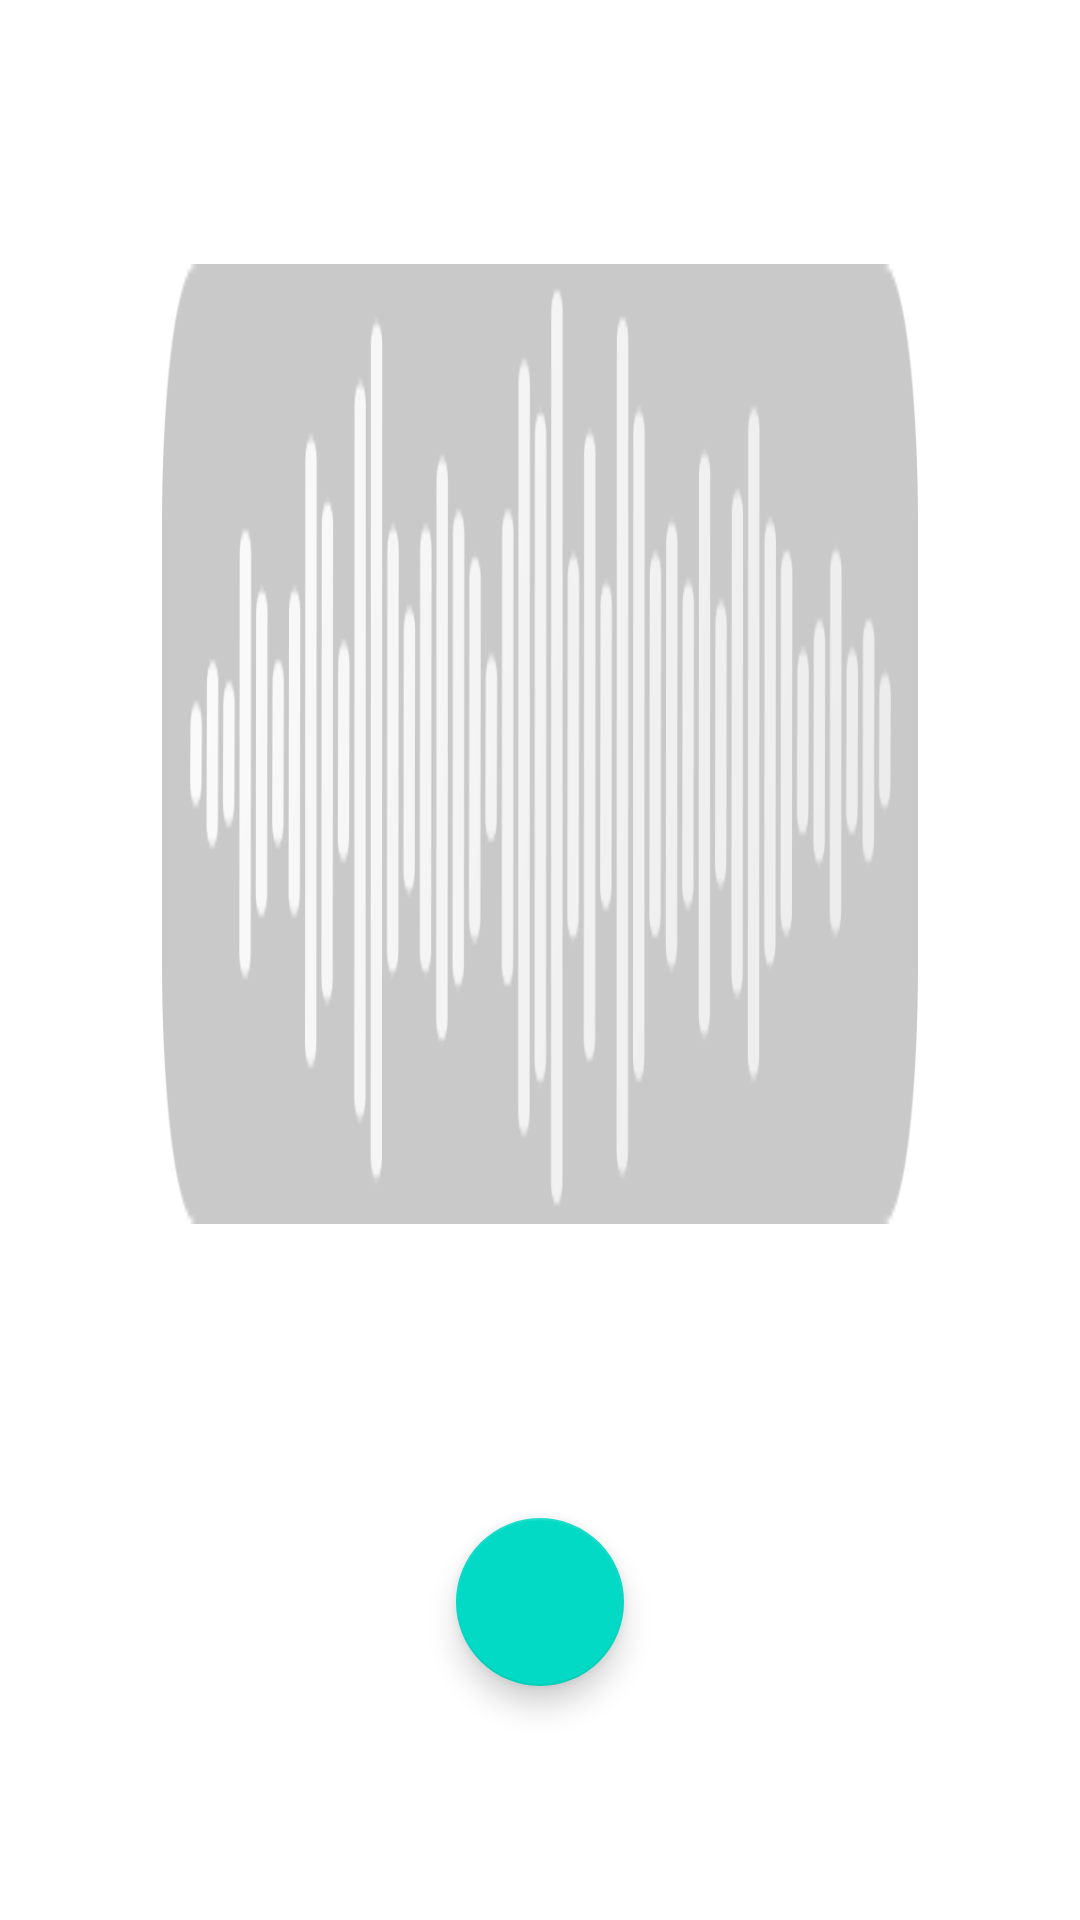

The Android layout XML behind this screen, and the referenced resources:
<!-- AndroidManifest.xml: application theme Theme.CollectingDialect -->
<!-- res/layout/layout_collecting.xml -->
<?xml version="1.0" encoding="utf-8"?>
<layout xmlns:app="http://schemas.android.com/apk/res-auto">
    <data>
        <variable name="viewModel" type="com.example.collectingdialect.ui.collecting.CollectingViewModel" />
    </data>
    <androidx.constraintlayout.widget.ConstraintLayout xmlns:android="http://schemas.android.com/apk/res/android"
        android:layout_width="match_parent"
        android:layout_height="wrap_content">

        <ImageView
            android:id="@+id/sound_wave_image"
            android:layout_width="0dp"
            android:layout_height="0dp"
            app:layout_constraintWidth_percent="0.7"
            app:layout_constraintHeight_percent="0.5"
            app:layout_constraintTop_toTopOf="parent"
            app:layout_constraintBottom_toTopOf="@id/recode_button"
            app:layout_constraintStart_toStartOf="parent"
            app:layout_constraintEnd_toEndOf="parent"
            android:layout_marginVertical="20dp"
            android:src="@drawable/sound_wave"
            android:scaleType="fitXY" />

        <com.google.android.material.floatingactionbutton.FloatingActionButton
            android:id="@+id/recode_button"
            android:layout_width="wrap_content"
            android:layout_height="wrap_content"
            app:layout_constraintTop_toBottomOf="@id/sound_wave_image"
            app:layout_constraintBottom_toBottomOf="parent"
            app:layout_constraintStart_toStartOf="parent"
            app:layout_constraintEnd_toEndOf="parent"
            android:layout_marginVertical="10dp"
            android:src="@drawable/ic_baseline_mic_24"/>

    </androidx.constraintlayout.widget.ConstraintLayout>
</layout>
<!-- resources referenced by this layout -->
<resources>
  <!-- drawable sound_wave: png bitmap (drawable, 12526 bytes) -->
  <style name="Theme.CollectingDialect" parent="Theme.MaterialComponents.Light.NoActionBar">
          
          <item name="colorPrimary">@color/purple_500</item>
          <item name="colorPrimaryVariant">@color/purple_700</item>
          <item name="colorOnPrimary">@color/white</item>
          
          <item name="colorSecondary">@color/teal_200</item>
          <item name="colorSecondaryVariant">@color/teal_700</item>
          <item name="colorOnSecondary">@color/black</item>
          
          <item name="android:statusBarColor" tools:targetApi="l">@color/black</item>
          
      </style>
  <!-- not gathered from this repository: default colours our renderer supplied (Android Studio template values) -->
  <color name="purple_500">#FF6200EE</color>
  <color name="purple_700">#FF3700B3</color>
  <color name="teal_200">#FF03DAC5</color>
  <color name="teal_700">#FF018786</color>
  <color name="black">#FF000000</color>
  <color name="white">#FFFFFFFF</color>
</resources>
